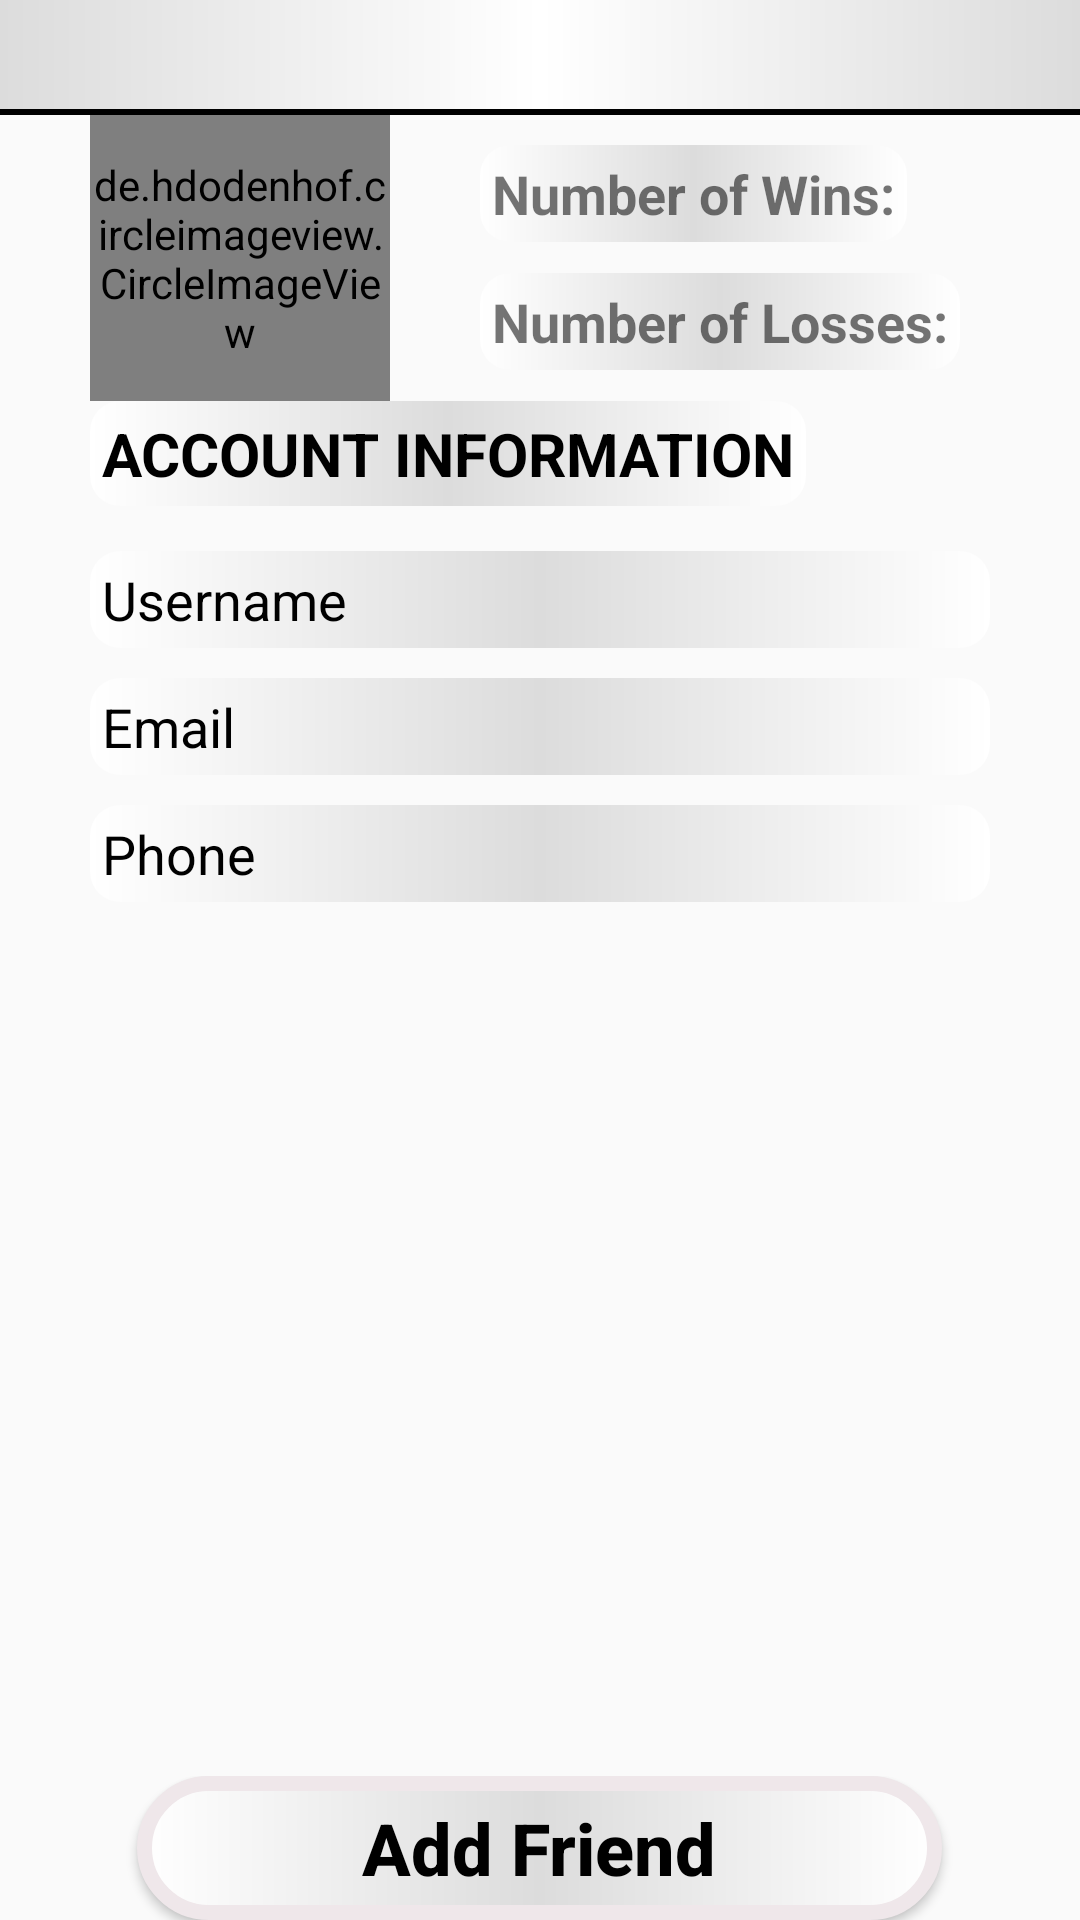

Reconstruct the res/layout file that produces this screen, plus the resources it refers to.
<!-- AndroidManifest.xml: application theme Theme.CaroProject -->
<!-- res/layout/fragment_show_info.xml -->
<?xml version="1.0" encoding="utf-8"?>
<FrameLayout xmlns:android="http://schemas.android.com/apk/res/android"
    xmlns:tools="http://schemas.android.com/tools"
    android:layout_width="match_parent"
    android:layout_height="match_parent"
    tools:context=".ShowInfoFragment">

    <LinearLayout
        android:layout_width="match_parent"
        android:layout_height="match_parent"
        android:orientation="vertical">
        <RelativeLayout
            android:layout_width="match_parent"
            android:layout_height="wrap_content"
            android:background="@drawable/chat_topbar_background">
            <ImageButton
                android:id="@+id/btnCallBack"
                android:layout_width="wrap_content"
                android:layout_height="wrap_content"
                android:background="@null"
                android:src="@drawable/back_arrow"/>

            <TextView
                android:id="@+id/txtNameInfo"
                android:layout_width="wrap_content"
                android:layout_height="wrap_content"
                android:layout_centerInParent="true"
                android:background="@null"
                android:gravity="center"
                android:textColor="@color/word_color_gray"
                android:textSize="24sp"
                android:textStyle="bold" />

        </RelativeLayout>
        <RelativeLayout
            android:layout_width="match_parent"
            android:layout_height="0dp"
            android:layout_weight="1">

            <de.hdodenhof.circleimageview.CircleImageView
                android:id="@+id/userAvatar"
                android:layout_width="100dp"
                android:layout_height="100dp"
                android:layout_marginStart="30dp"
                android:layout_marginEnd="10dp"
                android:layout_alignParentStart="true"
                android:layout_centerVertical="true"
                android:background="@drawable/custom_picture"
                android:src="@drawable/user_account" />

            <LinearLayout
                android:layout_width="wrap_content"
                android:layout_height="match_parent"
                android:layout_marginStart="20dp"
                android:layout_toEndOf="@id/userAvatar"
                android:layout_centerVertical="true"
                android:orientation="vertical">

                <View
                    android:layout_width="wrap_content"
                    android:layout_height="0dp"
                    android:layout_weight="1"/>

                <TextView
                    android:id="@+id/now"
                    android:layout_width="wrap_content"
                    android:layout_height="wrap_content"
                    android:background="@drawable/custom_edittext_2"
                    android:text="Number of Wins:"
                    android:textAllCaps="false"
                    android:textSize="18sp"
                    android:textStyle="bold" />

                <View
                    android:layout_width="wrap_content"
                    android:layout_height="0dp"
                    android:layout_weight="1"/>

                <TextView
                    android:id="@+id/nol"
                    android:layout_width="wrap_content"
                    android:layout_height="wrap_content"
                    android:background="@drawable/custom_edittext_2"
                    android:text="Number of Losses:"
                    android:textAllCaps="false"
                    android:textSize="18sp"
                    android:textStyle="bold" />
                <View
                    android:layout_width="wrap_content"
                    android:layout_height="0dp"
                    android:layout_weight="1"/>

            </LinearLayout>

        </RelativeLayout>

        <TextView
            android:layout_width="wrap_content"
            android:layout_height="wrap_content"
            android:layout_marginStart="30dp"
            android:layout_marginBottom="10dp"
            android:textStyle="bold"
            android:textSize="20sp"
            android:textAllCaps="true"
            android:textColor="@color/black"
            android:text="Account Information"
            android:background="@drawable/custom_edittext_2" />


        <RelativeLayout
            android:id="@+id/usernameDetail"
            android:layout_width="match_parent"
            android:layout_height="wrap_content"
            android:layout_marginStart="30dp"
            android:layout_marginEnd="30dp"
            android:layout_marginTop="5dp"
            android:layout_marginBottom="5dp"
            android:background="@drawable/custom_edittext_2">

            <TextView
                android:layout_width="wrap_content"
                android:layout_height="wrap_content"
                android:layout_alignParentStart="true"
                android:layout_centerVertical="true"
                android:textSize="18sp"
                android:textColor="@color/black"
                android:text="@string/username"/>

            <TextView
                android:id="@+id/txtUsername"
                android:layout_width="wrap_content"
                android:layout_height="wrap_content"
                android:layout_alignParentEnd="true"
                android:layout_centerVertical="true"
                android:textSize="18sp"
                android:textColor="@color/black"/>


        </RelativeLayout>

        <RelativeLayout
            android:id="@+id/emailDetail"
            android:layout_width="match_parent"
            android:layout_height="wrap_content"
            android:layout_marginStart="30dp"
            android:layout_marginEnd="30dp"
            android:layout_marginTop="5dp"
            android:layout_marginBottom="5dp"
            android:background="@drawable/custom_edittext_2">

            <TextView
                android:layout_width="wrap_content"
                android:layout_height="wrap_content"
                android:layout_alignParentStart="true"
                android:layout_centerVertical="true"
                android:textSize="18sp"
                android:textColor="@color/black"
                android:text="@string/email"/>

            <TextView
                android:id="@+id/txtEmail"
                android:layout_width="wrap_content"
                android:layout_height="wrap_content"
                android:layout_alignParentEnd="true"
                android:layout_centerVertical="true"
                android:gravity="right"
                android:ems="10"
                android:maxLines="1"
                android:textSize="18sp"
                android:textColor="@color/black"/>

        </RelativeLayout>

        <RelativeLayout
            android:id="@+id/phoneDetail"
            android:layout_width="match_parent"
            android:layout_height="wrap_content"
            android:layout_marginStart="30dp"
            android:layout_marginEnd="30dp"
            android:layout_marginTop="5dp"
            android:layout_marginBottom="5dp"
            android:background="@drawable/custom_edittext_2">

            <TextView
                android:layout_width="wrap_content"
                android:layout_height="wrap_content"
                android:layout_alignParentStart="true"
                android:layout_centerVertical="true"
                android:textSize="18sp"
                android:textColor="@color/black"
                android:text="@string/phone"/>

            <TextView
                android:id="@+id/txtPhone"
                android:layout_width="wrap_content"
                android:layout_height="wrap_content"
                android:layout_alignParentEnd="true"
                android:layout_centerVertical="true"
                android:textSize="18sp"
                android:textColor="@color/black"/>
        </RelativeLayout>


        <View
            android:layout_width="match_parent"
            android:layout_height="0dp"
            android:layout_weight="3"/>


        <LinearLayout
            android:layout_width="match_parent"
            android:orientation="horizontal"
            android:layout_height="wrap_content" >

            <View
                android:layout_width="0dp"
                android:layout_height="0dp"
                android:layout_weight="1"/>

            <Button
                android:id="@+id/btnFriendRequest"
                android:layout_width="wrap_content"
                android:layout_height="wrap_content"
                android:layout_weight="3"
                android:background="@drawable/custom_button_1"
                android:text="Add Friend"
                android:textAllCaps="false"
                android:textColor="@color/black"
                android:textSize="24sp"
                android:textStyle="bold" />

            <View
                android:layout_width="0dp"
                android:layout_height="0dp"
                android:layout_weight="1"/>

        </LinearLayout>

    </LinearLayout>

</FrameLayout>
<!-- resources referenced by this layout -->
<resources>
  <color name="black">#FF000000</color>
  <color name="word_color_gray">#4E4E4E</color>
  <!-- drawable chat_topbar_background (drawable) -->
  <?xml version="1.0" encoding="utf-8"?>
  <layer-list xmlns:android="http://schemas.android.com/apk/res/android" >
      
      <item>
          <shape>
              <solid android:color="#f000"/>
          </shape>
      </item>
      
      <item android:bottom="2dp">
          <shape>
              <gradient
                  android:startColor="#ffdcdcdc"
                  android:centerColor="#ffffffff"
                  android:type="linear"
                  android:endColor="#ffdcdcdc"/>
              <padding android:bottom="6dp"/>
          </shape>
      </item>
  </layer-list>
  <!-- drawable custom_button_1 (drawable) -->
  <?xml version="1.0" encoding="utf-8"?>
  <shape xmlns:android="http://schemas.android.com/apk/res/android">
      <solid
          android:color="#D8B95D"/>
      <stroke
          android:width="5dp"
          android:color="#EFE7EA"/>
      <corners
          android:radius="200dp"/>
      <padding
          android:top="6dp"
          android:left="6dp"
          android:bottom="6dp"
          android:right="6dp"/>
      <gradient
          android:startColor="#ffffffff"
          android:centerColor="#ffdcdcdc"
          android:type="linear"
          android:endColor="#ffffffff"/>
  
  </shape>
  <!-- drawable custom_edittext_2 (drawable) -->
  <?xml version="1.0" encoding="utf-8"?>
  <shape xmlns:android="http://schemas.android.com/apk/res/android">
      <solid
          android:color="#D8B95D"/>
      <corners
          android:radius="10dp" />
      <padding
          android:top="4dp"
          android:left="4dp"
          android:bottom="4dp"
          android:right="4dp"/>
      <gradient
          android:startColor="#ffffffff"
          android:centerColor="#ffdcdcdc"
          android:type="linear"
          android:endColor="#ffffffff"/>
  
  </shape>
  <!-- drawable custom_picture (drawable) -->
  <?xml version="1.0" encoding="utf-8"?>
  <shape xmlns:android="http://schemas.android.com/apk/res/android">
      <stroke
          android:width="5dp"
          android:color="#EFE7EA"/>
      <corners
          android:radius="999dp"/>
  
      <gradient
          android:startColor="#ffffffff"
          android:centerColor="#ffdcdcdc"
          android:type="linear"
          android:endColor="#ffffffff"/>
  
  </shape>
  <string name="email">Email</string>
  <string name="phone">Phone</string>
  <string name="username">Username</string>
  <style name="Theme.CaroProject" parent="Base.Theme.CaroProject" />
  <style name="Base.Theme.CaroProject" parent="Theme.AppCompat.DayNight.NoActionBar">
          
          
      </style>
</resources>
